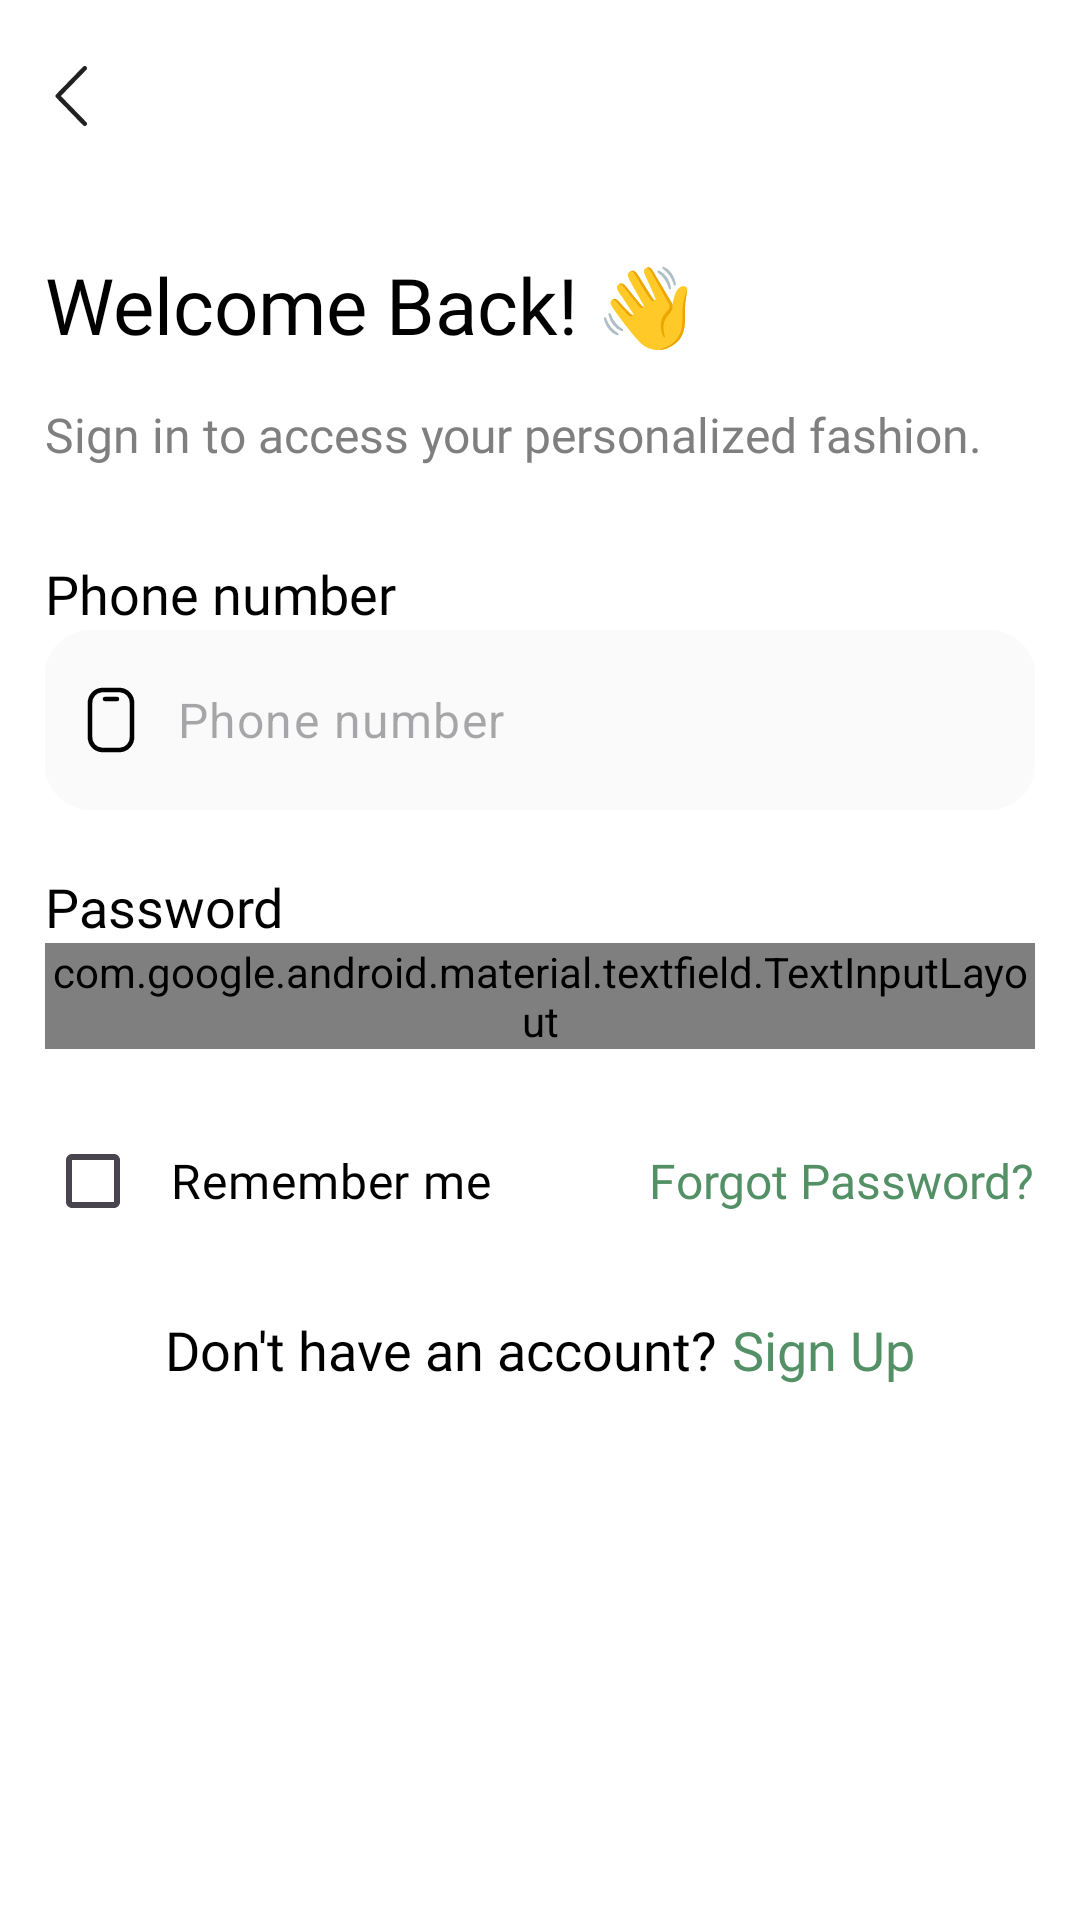

Layout XML and referenced resources for this Android screen:
<!-- AndroidManifest.xml: application theme Theme.Trendy -->
<!-- res/layout/bottom_sheet_login.xml -->
<?xml version="1.0" encoding="utf-8"?>
<RelativeLayout xmlns:android="http://schemas.android.com/apk/res/android"
    xmlns:app="http://schemas.android.com/apk/res-auto"
    xmlns:tools="http://schemas.android.com/tools"
    android:layout_width="match_parent"
    android:layout_height="match_parent"
    android:background="@color/white">

    <com.google.android.material.appbar.MaterialToolbar
        android:id="@+id/app_bar_layout"
        android:layout_width="match_parent"
        android:layout_height="?actionBarSize"
        android:elevation="0dp">

        <RelativeLayout
            android:layout_width="match_parent"
            android:layout_height="match_parent"
            android:layout_gravity="center_vertical"
            android:layout_marginStart="10dp">

            <ImageView
                android:id="@+id/back_btn_login"
                android:layout_width="24dp"
                android:layout_height="match_parent"
                android:src="@drawable/ios_arrow_left_svgrepo_com" />
            
            
            
            
            
            

            
            
            
            
            
            
            
            
            
            
            
            
            
            
            
            
            
            
            
            
            
            
            
        </RelativeLayout>

    </com.google.android.material.appbar.MaterialToolbar>


    <RelativeLayout
        android:layout_width="match_parent"
        android:layout_height="match_parent"
        android:layout_below="@+id/app_bar_layout"
        android:layout_marginHorizontal="15dp"
        android:layout_marginTop="5dp">

        <LinearLayout
            android:id="@+id/title_layout"
            android:layout_width="match_parent"
            android:layout_height="wrap_content"
            android:layout_marginTop="15dp"
            android:orientation="vertical">

            <TextView
                android:id="@+id/welcome_txt"
                android:layout_width="match_parent"
                android:layout_height="wrap_content"
                android:fontFamily="@font/roboto_medium"
                android:text="@string/welcome_back"
                android:textColor="@color/txt_black"
                android:textSize="26sp" />

            <TextView
                android:id="@+id/subtitle"
                android:layout_width="match_parent"
                android:layout_height="wrap_content"
                android:layout_marginTop="15dp"
                android:fontFamily="@font/roboto_regular"
                android:text="@string/subtitle"
                android:textColor="@color/txt_gray"
                android:textSize="16sp" />
        </LinearLayout>

        <LinearLayout
            android:id="@+id/form_login"
            android:layout_width="match_parent"
            android:layout_height="wrap_content"
            android:layout_below="@+id/title_layout"
            android:layout_marginTop="20dp"
            android:orientation="vertical"
            android:paddingVertical="10dp">

            <LinearLayout
                android:id="@+id/phone_layout"
                android:layout_width="match_parent"
                android:layout_height="wrap_content"
                android:orientation="vertical">

                <TextView
                    android:id="@+id/email_txt_title"
                    android:layout_width="wrap_content"
                    android:layout_height="wrap_content"
                    android:fontFamily="@font/roboto_regular"
                    android:text="@string/phone_number_hint"
                    android:textColor="@color/txt_black"
                    android:textSize="18sp" />

                <com.google.android.material.textfield.TextInputLayout
                    android:id="@+id/phone_edt_layout"
                    android:layout_width="match_parent"
                    android:layout_height="wrap_content"
                    android:gravity="center_vertical"
                    app:hintEnabled="false">

                    <com.google.android.material.textfield.TextInputEditText
                        android:id="@+id/phone_edt"
                        android:layout_width="match_parent"
                        android:layout_height="60dp"
                        android:layout_marginTop="10dp"
                        android:background="@drawable/search_edt_bg_round"
                        android:backgroundTint="@color/glass"
                        android:drawableStart="@drawable/ic_phone"
                        android:drawablePadding="10dp"
                        android:hint="@string/phone_number_hint"
                        android:inputType="phone"
                        android:padding="10dp"
                        android:textColor="@color/txt_black"
                        android:textSize="16sp" />
                </com.google.android.material.textfield.TextInputLayout>
            </LinearLayout>
            <LinearLayout
                android:id="@+id/password_layout"
                android:layout_width="match_parent"
                android:layout_height="wrap_content"
                android:layout_marginTop="20dp"
                android:orientation="vertical">

                <TextView
                    android:id="@+id/password_txt_title"
                    android:layout_width="wrap_content"
                    android:layout_height="wrap_content"
                    android:fontFamily="@font/roboto_regular"
                    android:text="@string/password"
                    android:textColor="@color/txt_black"
                    android:textSize="18sp" />

                <com.google.android.material.textfield.TextInputLayout
                    android:layout_width="match_parent"
                    android:layout_height="wrap_content"
                    android:gravity="center_vertical"
                    app:hintEnabled="false"
                    app:passwordToggleDrawable="@drawable/toggle_password_custom"
                    app:passwordToggleEnabled="true">

                    <com.google.android.material.textfield.TextInputEditText
                        android:id="@+id/password_edt"
                        android:layout_width="match_parent"
                        android:layout_height="60dp"
                        android:layout_marginTop="10dp"
                        android:background="@drawable/search_edt_bg_round"
                        android:backgroundTint="@color/glass"
                        android:drawableStart="@drawable/ic_lock_alt_svgrepo_com"
                        android:drawablePadding="10dp"
                        android:hint="@string/password"
                        android:inputType="textPassword"
                        android:padding="10dp"
                        android:textColor="@color/txt_black"
                        android:textSize="16sp" />
                </com.google.android.material.textfield.TextInputLayout>

            </LinearLayout>

            <LinearLayout
                android:layout_width="match_parent"
                android:layout_height="wrap_content"
                android:layout_marginTop="20dp"
                android:gravity="center_vertical"
                android:orientation="horizontal">

                <CheckBox
                    android:id="@+id/remember"
                    android:layout_width="wrap_content"
                    android:layout_height="wrap_content"
                    android:layout_gravity=""
                    android:fontFamily="@font/roboto_regular"
                    android:padding="10dp"
                    android:text="@string/remember_me"
                    android:textColor="@color/txt_black"
                    android:textSize="16sp" />

                <View
                    android:layout_width="0dp"
                    android:layout_height="0dp"
                    android:layout_weight="1" />

                <TextView
                    android:id="@+id/forgot"
                    android:layout_width="wrap_content"
                    android:layout_height="wrap_content"
                    android:fontFamily="@font/roboto_regular"
                    android:text="@string/forgot_password"
                    android:textColor="@color/primary"
                    android:textSize="16sp" />
            </LinearLayout>
            <LinearLayout
                android:layout_width="match_parent"
                android:layout_height="wrap_content"
                android:layout_marginTop="20dp"
                android:gravity="center"
                android:orientation="horizontal">
                <TextView
                    android:layout_width="wrap_content"
                    android:layout_height="wrap_content"
                    android:fontFamily="@font/roboto_regular"
                    android:text="@string/don_t_have_an_account"
                    android:textColor="@color/txt_black"
                    android:textSize="18sp" />
                <TextView
                    android:id="@+id/sign_up"
                    android:layout_marginStart="5dp"
                    android:layout_width="wrap_content"
                    android:layout_height="wrap_content"
                    android:fontFamily="@font/roboto_medium"
                    android:text="@string/sign_up"
                    android:textColor="@color/primary"
                    android:textSize="18sp" />
            </LinearLayout>

        </LinearLayout>

        <androidx.appcompat.widget.AppCompatButton
            android:id="@+id/sign_in_btn"
            android:layout_width="match_parent"
            android:layout_height="50dp"
            android:layout_alignParentBottom="true"
            android:layout_marginBottom="20dp"
            android:background="@drawable/btn_round"
            android:backgroundTint="@color/primary"
            android:text="@string/sign_in"
            android:textColor="@color/white" />
    </RelativeLayout>


</RelativeLayout>
<!-- resources referenced by this layout -->
<resources>
  <color name="glass">#FAFAFA</color>
  <color name="primary">#539066</color>
  <color name="txt_black">#FF000000</color>
  <color name="txt_gray">#7F7F7F</color>
  <color name="white">#FFFFFFFF</color>
  <!-- drawable ios_arrow_left_svgrepo_com (drawable) -->
  <vector xmlns:android="http://schemas.android.com/apk/res/android"
      android:width="800dp"
      android:height="800dp"
      android:viewportWidth="24"
      android:viewportHeight="24">
    <path
        android:pathData="M4.296,12L12.788,3.273C13.076,2.976 13.07,2.501 12.773,2.212C12.476,1.924 12.001,1.93 11.712,2.227L2.712,11.477C2.429,11.768 2.429,12.232 2.712,12.523L11.712,21.773C12.001,22.07 12.476,22.076 12.773,21.788C13.07,21.499 13.076,21.024 12.788,20.727L4.296,12Z"
        android:strokeWidth="1"
        android:fillColor="#212121"
        android:fillType="nonZero"
        android:strokeColor="#00000000"/>
  </vector>
  <!-- drawable notification_bg_round (drawable) -->
  <?xml version="1.0" encoding="utf-8"?>
  <shape android:shape="oval" xmlns:android="http://schemas.android.com/apk/res/android">
      <solid android:color="@color/glass"/>
      <stroke android:color="@color/gray_snow" android:width="1dp"/>
  </shape>
  <!-- drawable search_edt_bg_round (drawable) -->
  <?xml version="1.0" encoding="utf-8"?>
  <shape android:shape="rectangle" xmlns:android="http://schemas.android.com/apk/res/android">
      <solid android:color="@color/glass"/>
      <corners android:radius="15dp"/>
  </shape>
  <!-- drawable toggle_password_custom (drawable) -->
  <?xml version="1.0" encoding="utf-8"?>
  <selector xmlns:android="http://schemas.android.com/apk/res/android">
      <item android:drawable="@drawable/ic_eye_slash_alt_svgrepo_com" android:state_checked="true" />
      <item android:drawable="@drawable/ic_eye_alt_svgrepo_com" />
  </selector>
  <string name="account">Account</string>
  <string name="don_t_have_an_account">Don\'t have an account?</string>
  <string name="forgot_password">Forgot Password?</string>
  <string name="password">Password</string>
  <string name="phone_number_hint">Phone number</string>
  <string name="remember_me">Remember me</string>
  <string name="sign_in">Sign in</string>
  <string name="sign_up">Sign Up</string>
  <string name="subtitle">Sign in to access your personalized fashion.</string>
  <string name="welcome_back">Welcome Back! 👋</string>
  <style name="Theme.Trendy" parent="Base.Theme.Trendy" />
  <color name="gray_snow">#9F9E9E</color>
  <!-- drawable ic_eye_alt_svgrepo_com (drawable) -->
  <vector xmlns:android="http://schemas.android.com/apk/res/android"
      android:width="24dp"
      android:height="24dp"
      android:viewportWidth="24"
      android:viewportHeight="24">
  
      <path
          android:fillColor="#00000000"
          android:pathData="M3,14C3,9.029 7.029,5 12,5C16.971,5 21,9.029 21,14M17,14C17,16.761 14.761,19 12,19C9.239,19 7,16.761 7,14C7,11.239 9.239,9 12,9C14.761,9 17,11.239 17,14Z"
          android:strokeWidth="1"
          android:strokeColor="#000000"
          android:strokeLineCap="round"
          android:strokeLineJoin="round" />
  
  </vector>
  <style name="Base.Theme.Trendy" parent="Theme.Material3.DayNight.NoActionBar">
          
          
          <item name="android:statusBarColor">@color/main_bg</item>
          <item name="android:windowLightStatusBar">true</item>
      </style>
  <color name="main_bg">#F5F5F5</color>
</resources>
